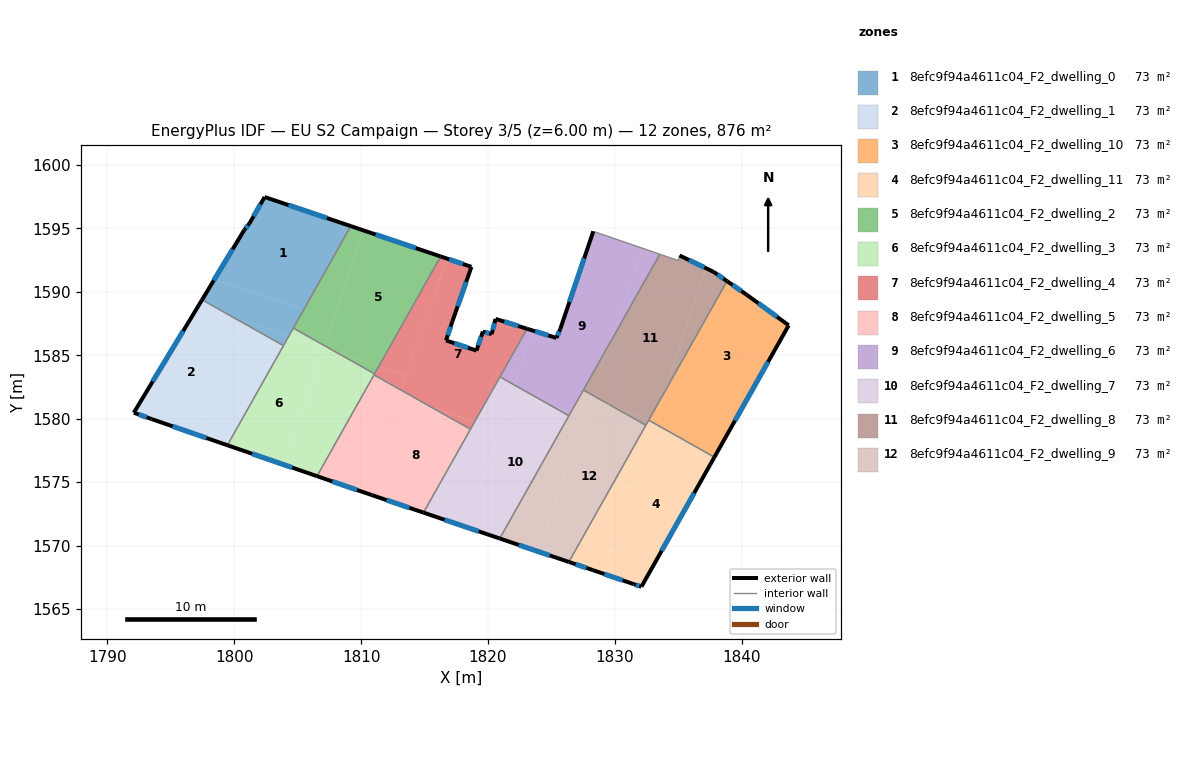
=== STOREY PLAN SPEC (per zone: floor XY polygon, exterior-wall plan segments, windows/doors) ===
zone 1: 8efc9f94a4611c04_F2_dwelling_0  (73.0 m²)
  floor: (1809.19, 1595.19) (1805.47, 1588.58) (1798.43, 1590.97) (1800.79, 1594.88) (1801.19, 1595.38) (1802.39, 1597.48)
  floor: (1805.47, 1588.58) (1804.32, 1586.54) (1800.50, 1587.84) (1800.45, 1587.69) (1797.46, 1589.38) (1798.43, 1590.97)
  floor: (1804.32, 1586.54) (1803.88, 1585.76) (1800.45, 1587.69) (1800.50, 1587.84)
  exterior wall: (1809.19, 1595.19) – (1802.39, 1597.48)  [7.2 m]
    window: (1807.31, 1595.82) – (1804.27, 1596.85)  [4.3 m²]
  exterior wall: (1800.79, 1594.88) – (1797.46, 1589.38)  [6.4 m]
    window: (1799.87, 1593.36) – (1798.38, 1590.90)  [3.8 m²]
  exterior wall: (1801.19, 1595.38) – (1800.79, 1594.88)  [0.6 m]
    window: (1801.08, 1595.24) – (1800.90, 1595.02)  [0.4 m²]
  exterior wall: (1802.39, 1597.48) – (1801.19, 1595.38)  [2.4 m]
    window: (1802.06, 1596.90) – (1801.52, 1595.96)  [1.4 m²]
  interior walls: 3
zone 2: 8efc9f94a4611c04_F2_dwelling_1  (73.0 m²)
  floor: (1800.45, 1587.69) (1797.37, 1578.63) (1793.48, 1579.97) (1792.08, 1580.47) (1797.46, 1589.38)
  floor: (1803.88, 1585.76) (1799.46, 1577.91) (1797.37, 1578.63) (1800.45, 1587.69)
  exterior wall: (1793.48, 1579.97) – (1799.46, 1577.91)  [6.3 m]
    window: (1795.13, 1579.40) – (1797.80, 1578.48)  [3.8 m²]
  exterior wall: (1792.08, 1580.47) – (1793.48, 1579.97)  [1.5 m]
    window: (1792.47, 1580.33) – (1793.09, 1580.11)  [0.9 m²]
  exterior wall: (1797.46, 1589.38) – (1792.08, 1580.47)  [10.4 m]
    window: (1795.97, 1586.91) – (1793.57, 1582.94)  [6.2 m²]
  interior walls: 2
zone 3: 8efc9f94a4611c04_F2_dwelling_10  (73.0 m²)
  floor: (1840.42, 1589.76) (1843.72, 1587.36) (1839.40, 1579.71) (1833.74, 1581.63) (1833.87, 1581.99) (1838.85, 1590.85)
  floor: (1839.40, 1579.71) (1837.86, 1576.97) (1833.07, 1579.66) (1833.74, 1581.63)
  floor: (1833.87, 1581.99) (1833.13, 1579.82) (1832.72, 1579.96)
  floor: (1833.13, 1579.82) (1833.07, 1579.66) (1832.68, 1579.88) (1832.72, 1579.96)
  exterior wall: (1840.42, 1589.76) – (1838.85, 1590.85)  [1.9 m]
    window: (1839.98, 1590.06) – (1839.29, 1590.55)  [1.1 m²]
  exterior wall: (1843.72, 1587.36) – (1840.42, 1589.76)  [4.1 m]
    window: (1842.80, 1588.03) – (1841.33, 1589.10)  [2.4 m²]
  exterior wall: (1837.86, 1576.97) – (1843.72, 1587.36)  [11.9 m]
    window: (1839.48, 1579.85) – (1842.10, 1584.49)  [7.1 m²]
  interior walls: 2
zone 4: 8efc9f94a4611c04_F2_dwelling_11  (73.0 m²)
  floor: (1837.86, 1576.97) (1832.10, 1566.75) (1831.50, 1566.95) (1829.04, 1567.80) (1833.07, 1579.66)
  floor: (1833.07, 1579.66) (1829.04, 1567.80) (1828.30, 1568.05) (1826.38, 1568.70) (1832.68, 1579.88)
  exterior wall: (1826.38, 1568.70) – (1828.30, 1568.05)  [2.0 m]
    window: (1826.91, 1568.52) – (1827.77, 1568.23)  [1.2 m²]
  exterior wall: (1832.10, 1566.75) – (1837.86, 1576.97)  [11.7 m]
    window: (1833.70, 1569.58) – (1836.27, 1574.14)  [7.0 m²]
  exterior wall: (1831.50, 1566.95) – (1832.10, 1566.75)  [0.6 m]
    window: (1831.67, 1566.90) – (1831.94, 1566.81)  [0.4 m²]
  exterior wall: (1828.30, 1568.05) – (1831.50, 1566.95)  [3.4 m]
    window: (1829.19, 1567.75) – (1830.62, 1567.26)  [2.0 m²]
  interior walls: 3
zone 5: 8efc9f94a4611c04_F2_dwelling_2  (73.0 m²)
  floor: (1816.28, 1592.79) (1811.40, 1584.13) (1807.90, 1585.31) (1807.10, 1585.77) (1810.19, 1594.85)
  floor: (1810.19, 1594.85) (1807.10, 1585.77) (1804.66, 1587.14) (1809.19, 1595.19)
  floor: (1811.40, 1584.13) (1811.06, 1583.54) (1807.90, 1585.31)
  exterior wall: (1816.28, 1592.79) – (1809.19, 1595.19)  [7.5 m]
    window: (1814.31, 1593.45) – (1811.15, 1594.52)  [4.5 m²]
  interior walls: 3
zone 6: 8efc9f94a4611c04_F2_dwelling_3  (73.0 m²)
  floor: (1807.05, 1585.62) (1803.90, 1576.37) (1799.46, 1577.91) (1804.32, 1586.54)
  floor: (1811.06, 1583.54) (1806.52, 1575.47) (1803.90, 1576.37) (1807.04, 1585.61) (1807.90, 1585.31)
  floor: (1807.90, 1585.31) (1807.05, 1585.62) (1807.10, 1585.77)
  floor: (1807.10, 1585.77) (1807.05, 1585.62) (1804.32, 1586.54) (1804.66, 1587.14)
  exterior wall: (1799.46, 1577.91) – (1806.52, 1575.47)  [7.5 m]
    window: (1801.41, 1577.23) – (1804.57, 1576.14)  [4.5 m²]
  interior walls: 5
zone 7: 8efc9f94a4611c04_F2_dwelling_4  (73.0 m²)
  floor: (1818.70, 1591.97) (1817.20, 1587.67) (1816.70, 1586.17) (1819.10, 1585.37) (1819.60, 1586.87) (1820.30, 1586.67) (1820.60, 1587.87) (1823.09, 1587.09) (1818.95, 1579.75) (1815.52, 1580.92) (1813.18, 1582.24) (1816.72, 1592.64)
  floor: (1818.95, 1579.75) (1818.62, 1579.17) (1815.52, 1580.92)
  floor: (1813.57, 1583.39) (1813.18, 1582.24) (1811.02, 1583.45) (1811.40, 1584.13)
  floor: (1816.72, 1592.64) (1813.57, 1583.39) (1811.40, 1584.13) (1811.02, 1583.45) (1816.28, 1592.79)
  exterior wall: (1816.70, 1586.17) – (1817.20, 1587.67)  [1.6 m]
    window: (1816.84, 1586.59) – (1817.06, 1587.26)  [0.9 m²]
  exterior wall: (1819.10, 1585.37) – (1816.70, 1586.17)  [2.5 m]
    window: (1818.43, 1585.59) – (1817.36, 1585.95)  [1.5 m²]
  exterior wall: (1819.60, 1586.87) – (1819.10, 1585.37)  [1.6 m]
    window: (1819.46, 1586.45) – (1819.24, 1585.78)  [0.9 m²]
  exterior wall: (1820.30, 1586.67) – (1819.60, 1586.87)  [0.7 m]
    window: (1820.11, 1586.72) – (1819.79, 1586.81)  [0.4 m²]
  exterior wall: (1820.60, 1587.87) – (1820.30, 1586.67)  [1.2 m]
    window: (1820.52, 1587.54) – (1820.38, 1587.00)  [0.7 m²]
  exterior wall: (1823.09, 1587.09) – (1820.60, 1587.87)  [2.6 m]
    window: (1822.40, 1587.31) – (1821.29, 1587.65)  [1.6 m²]
  exterior wall: (1818.70, 1591.97) – (1816.28, 1592.79)  [2.6 m]
    window: (1818.03, 1592.20) – (1816.95, 1592.56)  [1.5 m²]
  exterior wall: (1817.20, 1587.67) – (1818.70, 1591.97)  [4.6 m]
    window: (1817.61, 1588.86) – (1818.29, 1590.78)  [2.7 m²]
  interior walls: 5
zone 8: 8efc9f94a4611c04_F2_dwelling_5  (73.0 m²)
  floor: (1818.62, 1579.17) (1814.92, 1572.59) (1810.89, 1573.96) (1810.42, 1574.12) (1813.02, 1581.77) (1815.52, 1580.92)
  floor: (1815.52, 1580.92) (1813.02, 1581.77) (1813.18, 1582.24)
  floor: (1813.18, 1582.24) (1810.42, 1574.12) (1806.52, 1575.47) (1811.02, 1583.45)
  exterior wall: (1810.89, 1573.96) – (1814.92, 1572.59)  [4.3 m]
    window: (1812.01, 1573.58) – (1813.81, 1572.97)  [2.5 m²]
  exterior wall: (1806.52, 1575.47) – (1810.89, 1573.96)  [4.6 m]
    window: (1807.73, 1575.05) – (1809.68, 1574.38)  [2.8 m²]
  interior walls: 3
zone 9: 8efc9f94a4611c04_F2_dwelling_6  (73.0 m²)
  floor: (1832.16, 1593.45) (1829.62, 1585.97) (1826.53, 1580.49) (1825.05, 1580.99) (1822.13, 1582.63) (1823.59, 1586.93) (1825.40, 1586.37) (1825.70, 1587.07) (1828.31, 1594.77)
  floor: (1833.56, 1592.97) (1829.62, 1585.97) (1832.16, 1593.45)
  floor: (1826.53, 1580.49) (1826.39, 1580.24) (1825.05, 1580.99)
  floor: (1823.59, 1586.93) (1822.13, 1582.63) (1820.95, 1583.30) (1823.09, 1587.09)
  exterior wall: (1825.40, 1586.37) – (1823.09, 1587.09)  [2.4 m]
    window: (1824.76, 1586.57) – (1823.73, 1586.89)  [1.5 m²]
  exterior wall: (1825.70, 1587.07) – (1825.40, 1586.37)  [0.8 m]
    window: (1825.62, 1586.87) – (1825.49, 1586.56)  [0.5 m²]
  exterior wall: (1828.31, 1594.77) – (1825.70, 1587.07)  [8.1 m]
    window: (1827.59, 1592.64) – (1826.43, 1589.20)  [4.9 m²]
  interior walls: 5
zone 10: 8efc9f94a4611c04_F2_dwelling_7  (73.0 m²)
  floor: (1825.05, 1580.99) (1826.39, 1580.24) (1820.93, 1570.55) (1818.32, 1571.44) (1821.93, 1582.05)
  floor: (1820.92, 1579.08) (1818.32, 1571.44) (1814.92, 1572.59) (1818.95, 1579.75)
  floor: (1822.13, 1582.63) (1820.92, 1579.08) (1818.95, 1579.75) (1820.95, 1583.30)
  floor: (1825.05, 1580.99) (1821.93, 1582.05) (1822.13, 1582.63)
  exterior wall: (1814.92, 1572.59) – (1820.93, 1570.55)  [6.3 m]
    window: (1816.59, 1572.03) – (1819.27, 1571.12)  [3.8 m²]
  interior walls: 4
zone 11: 8efc9f94a4611c04_F2_dwelling_8  (73.0 m²)
  floor: (1837.22, 1591.85) (1833.87, 1581.99) (1832.72, 1579.96) (1829.92, 1580.91) (1828.22, 1581.87) (1829.62, 1585.97) (1833.56, 1592.97) (1835.01, 1592.47) (1835.11, 1592.87)
  floor: (1838.85, 1590.85) (1833.87, 1581.99) (1837.22, 1591.85) (1837.81, 1591.57)
  floor: (1829.62, 1585.97) (1828.22, 1581.87) (1827.53, 1582.26)
  floor: (1832.72, 1579.96) (1832.45, 1579.49) (1829.92, 1580.91)
  exterior wall: (1837.81, 1591.57) – (1835.11, 1592.87)  [3.0 m]
    window: (1837.07, 1591.93) – (1835.86, 1592.51)  [1.8 m²]
  exterior wall: (1838.85, 1590.85) – (1837.81, 1591.57)  [1.3 m]
    window: (1838.57, 1591.05) – (1838.10, 1591.37)  [0.8 m²]
  interior walls: 6
zone 12: 8efc9f94a4611c04_F2_dwelling_9  (73.0 m²)
  floor: (1832.45, 1579.49) (1826.38, 1568.70) (1824.02, 1569.51) (1828.10, 1581.53) (1829.92, 1580.91)
  floor: (1829.92, 1580.91) (1828.10, 1581.53) (1828.22, 1581.87)
  floor: (1828.22, 1581.87) (1827.62, 1580.11) (1826.53, 1580.49) (1827.53, 1582.26)
  floor: (1827.62, 1580.11) (1824.02, 1569.51) (1820.93, 1570.55) (1826.53, 1580.49)
  exterior wall: (1820.93, 1570.55) – (1826.38, 1568.70)  [5.8 m]
    window: (1822.44, 1570.04) – (1824.87, 1569.22)  [3.4 m²]
  interior walls: 4

=== DERIVED (storey summary) ===
Building: EU S2 Campaign
Storey: 3 of 5  (floor level z = 6.00 m)
Storey gross floor area: 875.9 m²
Zones on this storey: 12
  - 8efc9f94a4611c04_F2_dwelling_0: floor 73.0 m²; exterior wall 16.7 m (50.0 m²); 4 window(s) 10.0 m²; WWR 19.9%
  - 8efc9f94a4611c04_F2_dwelling_1: floor 73.0 m²; exterior wall 18.2 m (54.6 m²); 3 window(s) 10.9 m²; WWR 19.9%
  - 8efc9f94a4611c04_F2_dwelling_10: floor 73.0 m²; exterior wall 17.9 m (53.8 m²); 3 window(s) 10.7 m²; WWR 19.9%
  - 8efc9f94a4611c04_F2_dwelling_11: floor 73.0 m²; exterior wall 17.8 m (53.3 m²); 4 window(s) 10.6 m²; WWR 19.9%
  - 8efc9f94a4611c04_F2_dwelling_2: floor 73.0 m²; exterior wall 7.5 m (22.4 m²); 1 window(s) 4.5 m²; WWR 19.9%
  - 8efc9f94a4611c04_F2_dwelling_3: floor 73.0 m²; exterior wall 7.5 m (22.4 m²); 1 window(s) 4.5 m²; WWR 19.9%
  - 8efc9f94a4611c04_F2_dwelling_4: floor 73.0 m²; exterior wall 17.4 m (52.1 m²); 8 window(s) 10.4 m²; WWR 19.9%
  - 8efc9f94a4611c04_F2_dwelling_5: floor 73.0 m²; exterior wall 8.9 m (26.6 m²); 2 window(s) 5.3 m²; WWR 19.9%
  - 8efc9f94a4611c04_F2_dwelling_6: floor 73.0 m²; exterior wall 11.3 m (34.0 m²); 3 window(s) 6.8 m²; WWR 19.9%
  - 8efc9f94a4611c04_F2_dwelling_7: floor 73.0 m²; exterior wall 6.3 m (19.0 m²); 1 window(s) 3.8 m²; WWR 19.9%
  - 8efc9f94a4611c04_F2_dwelling_8: floor 73.0 m²; exterior wall 4.3 m (12.8 m²); 2 window(s) 2.5 m²; WWR 19.9%
  - 8efc9f94a4611c04_F2_dwelling_9: floor 73.0 m²; exterior wall 5.8 m (17.3 m²); 1 window(s) 3.4 m²; WWR 19.9%
Zone adjacency (shared interzone walls):
  - 8efc9f94a4611c04_F2_dwelling_0 ↔ 8efc9f94a4611c04_F2_dwelling_1
  - 8efc9f94a4611c04_F2_dwelling_0 ↔ 8efc9f94a4611c04_F2_dwelling_2
  - 8efc9f94a4611c04_F2_dwelling_0 ↔ 8efc9f94a4611c04_F2_dwelling_3
  - 8efc9f94a4611c04_F2_dwelling_1 ↔ 8efc9f94a4611c04_F2_dwelling_3
  - 8efc9f94a4611c04_F2_dwelling_10 ↔ 8efc9f94a4611c04_F2_dwelling_11
  - 8efc9f94a4611c04_F2_dwelling_10 ↔ 8efc9f94a4611c04_F2_dwelling_8
  - 8efc9f94a4611c04_F2_dwelling_11 ↔ 8efc9f94a4611c04_F2_dwelling_8
  - 8efc9f94a4611c04_F2_dwelling_11 ↔ 8efc9f94a4611c04_F2_dwelling_9
  - 8efc9f94a4611c04_F2_dwelling_2 ↔ 8efc9f94a4611c04_F2_dwelling_3
  - 8efc9f94a4611c04_F2_dwelling_2 ↔ 8efc9f94a4611c04_F2_dwelling_4
  - 8efc9f94a4611c04_F2_dwelling_3 ↔ 8efc9f94a4611c04_F2_dwelling_4
  - 8efc9f94a4611c04_F2_dwelling_3 ↔ 8efc9f94a4611c04_F2_dwelling_5
  - 8efc9f94a4611c04_F2_dwelling_4 ↔ 8efc9f94a4611c04_F2_dwelling_5
  - 8efc9f94a4611c04_F2_dwelling_4 ↔ 8efc9f94a4611c04_F2_dwelling_6
  - 8efc9f94a4611c04_F2_dwelling_4 ↔ 8efc9f94a4611c04_F2_dwelling_7
  - 8efc9f94a4611c04_F2_dwelling_5 ↔ 8efc9f94a4611c04_F2_dwelling_7
  - 8efc9f94a4611c04_F2_dwelling_6 ↔ 8efc9f94a4611c04_F2_dwelling_7
  - 8efc9f94a4611c04_F2_dwelling_6 ↔ 8efc9f94a4611c04_F2_dwelling_8
  - 8efc9f94a4611c04_F2_dwelling_6 ↔ 8efc9f94a4611c04_F2_dwelling_9
  - 8efc9f94a4611c04_F2_dwelling_7 ↔ 8efc9f94a4611c04_F2_dwelling_9
  - 8efc9f94a4611c04_F2_dwelling_8 ↔ 8efc9f94a4611c04_F2_dwelling_9